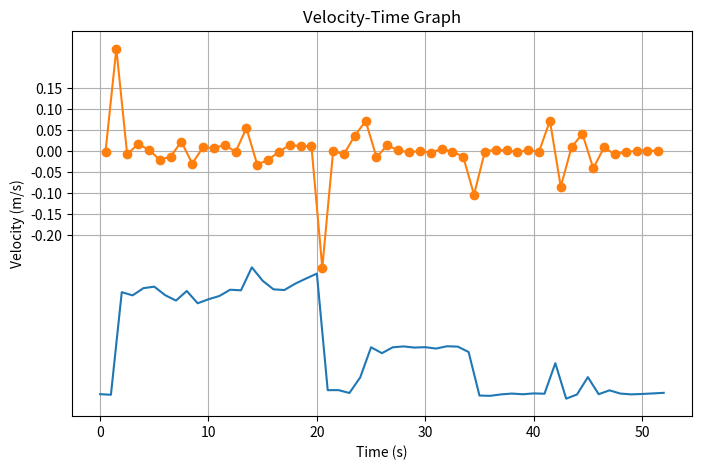

Write Python code to recreate this figure.
import numpy as np
import matplotlib.pyplot as plt

positions = [-0.5794419646263123, -0.5807831883430481, -0.3361303210258484, -0.34377115964889526, -0.32656973600387573, -0.32301369309425354, -0.34325772523880005, -0.35617777705192566, -0.3333170711994171, -0.3626295328140259, -0.3530879616737366, -0.34531113505363464, -0.33035558462142944, -0.3317309021949768, -0.27691954374313354, -0.3090311586856842, -0.3294033408164978, -0.3310296833515167, -0.315949022769928, -0.3036351799964905, -0.2918146848678589, -0.5698598027229309, -0.5697675943374634, -0.5766220092773438, -0.5394902229309082, -0.4675649404525757, -0.48163673281669617, -0.4676275849342346, -0.46552518010139465, -0.46826422214508057, -0.46733084321022034, -0.4706277549266815, -0.46514832973480225, -0.46602076292037964, -0.4789222776889801, -0.5827349424362183, -0.5833925008773804, -0.5799033045768738, -0.5779815912246704, -0.5796786546707153, -0.5776031017303467, -0.5783829689025879, -0.5055620670318604, -0.5901376605033875, -0.5802419781684875, -0.5387815237045288, -0.5795063376426697, -0.5702962875366211, -0.5780039429664612, -0.5799062848091125, -0.5789716243743896, -0.5776592493057251, -0.5762386918067932]
time = np.arange(len(positions))
#positions = np.array([0, 2, 4, 4, 3, 1, 0])

# Calculate the change in position and change in time
delta_position = np.diff(positions)
delta_time = np.diff(time)

# Calculate velocity
velocity = delta_position / delta_time

time_velocity = (time[:-1] + time[1:]) / 2

plt.figure(figsize=(8, 5))
plt.yticks(np.arange(-0.2, 0.2, 0.05))
plt.plot(positions)
plt.plot(time_velocity, velocity, marker='o', linestyle='-')
plt.title('Velocity-Time Graph')
plt.xlabel('Time (s)')
plt.ylabel('Velocity (m/s)')
plt.grid(True)
plt.show()